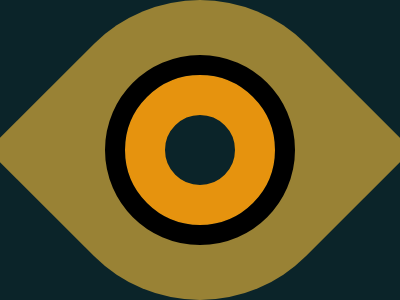

Write the HTML and CSS that draws this image.

<!DOCTYPE html>
<html>
    <head>
        <title>battle 2</title>
        <style>
            body {
                background-color: #0b2429;
            }
            div {
                width: 300px;
                height: 300px;
                background-color: #998235;
                border-radius: 50% 0;
                position: absolute;
                top: 50%;
                left: 50%;
                transform: translate(-50%, -50%) rotate(45deg);
            }
            div::after {
                content: "";
                width: 70px;
                height: 70px;
                background-color: #0b2429;
                position: absolute;
                top: 50%;
                left: 50%;
                transform: translate(-50%, -50%);
                border-radius: 50%;
                border: 40px solid #e6930e;
                outline: 20px solid black;
            }
        </style>
    </head>
    <body>
        <div></div>
    </body>
</html>